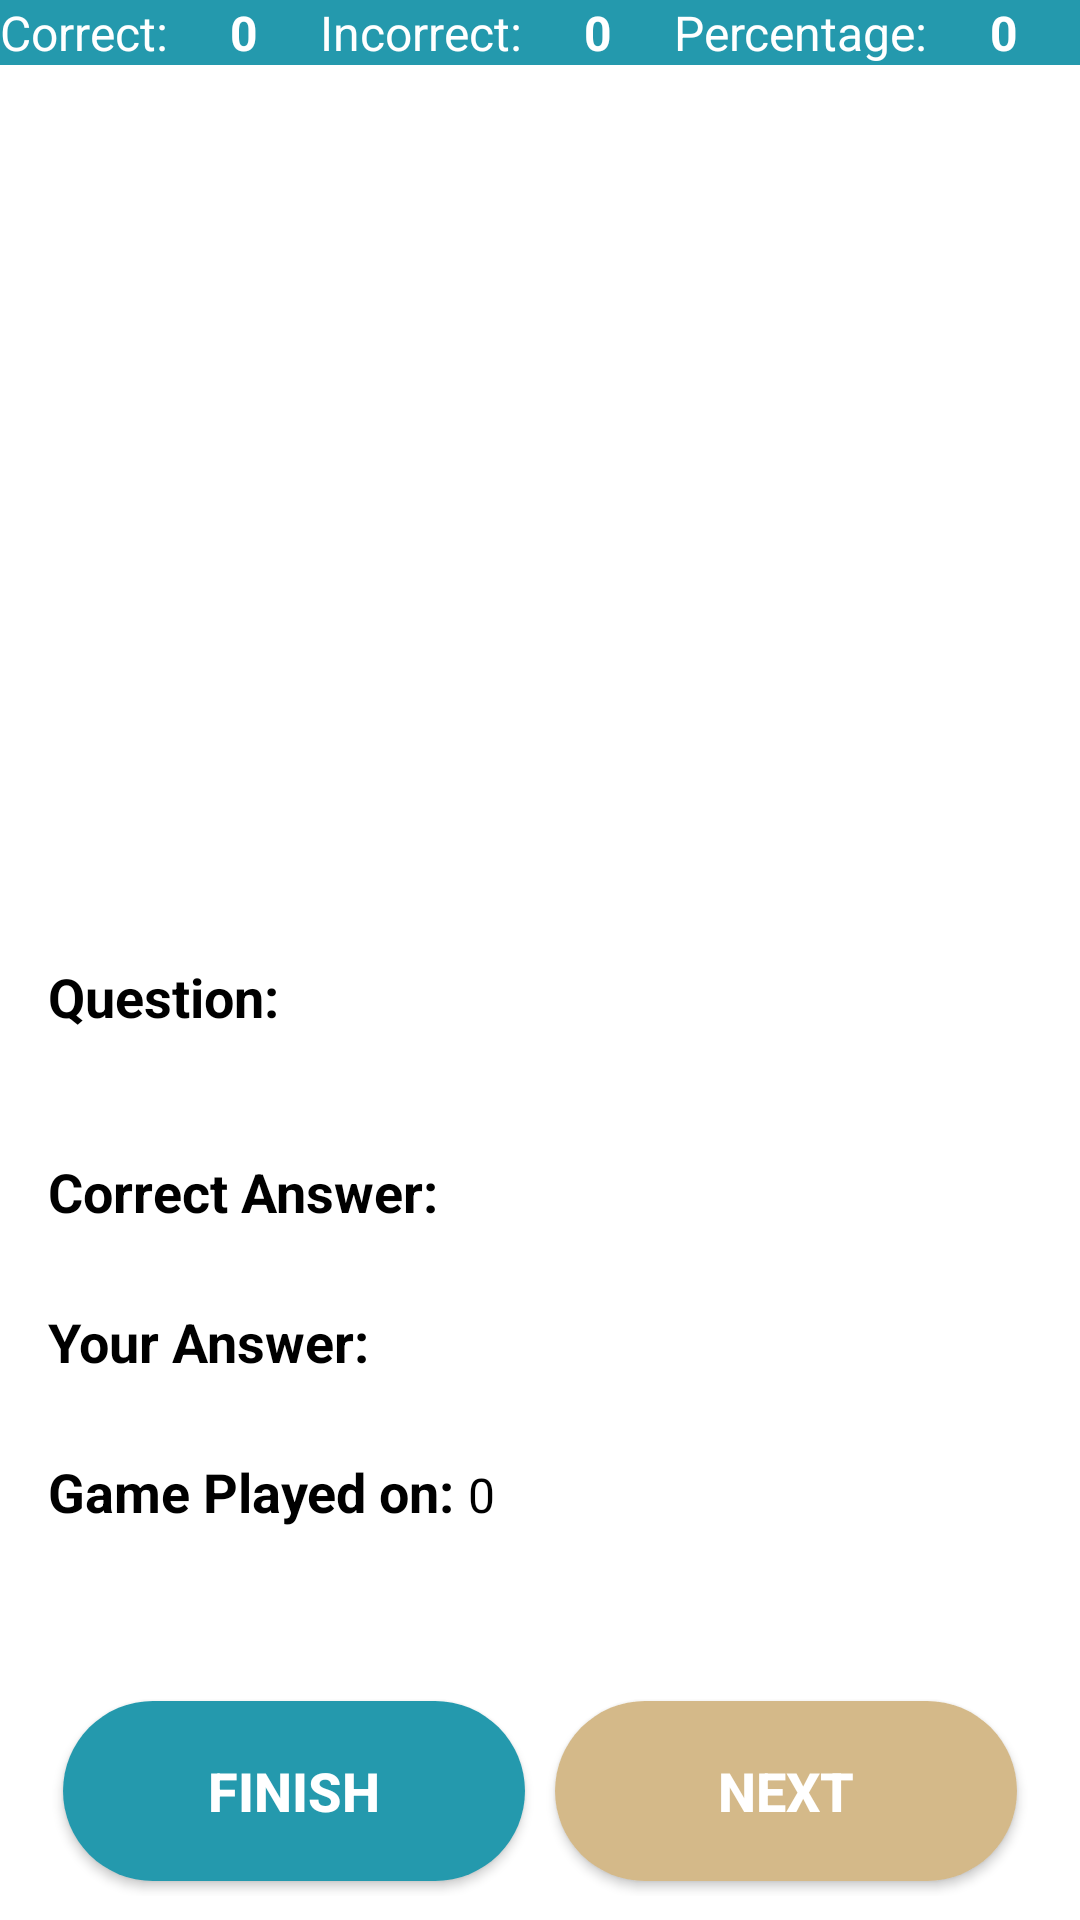

The Android layout XML behind this screen, and the referenced resources:
<!-- AndroidManifest.xml: application theme Theme.Recallify -->
<!-- res/layout/activity_side_quest_display_result.xml -->
<?xml version="1.0" encoding="utf-8"?>
<androidx.constraintlayout.widget.ConstraintLayout xmlns:android="http://schemas.android.com/apk/res/android"
    xmlns:app="http://schemas.android.com/apk/res-auto"
    xmlns:tools="http://schemas.android.com/tools"
    android:layout_width="match_parent"
    android:layout_height="match_parent"
    tools:context=".view.ui.feature.application.tbi_applications.sidequest.SideQuestDisplayResultActivity">

    <LinearLayout
        android:id="@+id/linearLayoutInfo"
        android:layout_width="match_parent"
        android:layout_height="wrap_content"

        android:background="@color/light_Primary"
        android:orientation="horizontal"
        app:layout_constraintEnd_toEndOf="parent"
        app:layout_constraintStart_toStartOf="parent"
        app:layout_constraintTop_toTopOf="parent">


        <TextView
            android:id="@+id/TextView"
            android:layout_width="wrap_content"
            android:layout_height="wrap_content"
            android:layout_weight="1"

            android:text="Correct:"
            android:textColor="@color/light_onPrimary"
            android:textSize="16sp"
            tools:ignore="HardcodedText" />

        <TextView
            android:id="@+id/correctNoTextViewValue"
            android:layout_width="wrap_content"
            android:layout_height="wrap_content"
            android:layout_weight="1"

            android:text="0"
            android:textColor="@color/light_onPrimary"
            android:textSize="16sp"
            android:textStyle="bold"
            tools:ignore="HardcodedText" />

        <TextView
            android:id="@+id/incorrectNoTextView"
            android:layout_width="wrap_content"
            android:layout_height="wrap_content"
            android:layout_weight="1"

            android:text="Incorrect:"
            android:textColor="@color/light_onPrimary"
            android:textSize="16sp"
            tools:ignore="HardcodedText" />

        <TextView
            android:id="@+id/incorrectNoTextViewValue"
            android:layout_width="wrap_content"
            android:layout_height="wrap_content"
            android:layout_weight="1"

            android:text="0"
            android:textColor="@color/light_onPrimary"
            android:textSize="16sp"
            android:textStyle="bold"
            tools:ignore="HardcodedText" />

        <TextView
            android:id="@+id/percentageTextView"
            android:layout_width="wrap_content"
            android:layout_height="wrap_content"
            android:layout_weight="1"

            android:text="Percentage:"
            android:textColor="@color/light_onPrimary"
            android:textSize="16sp"
            tools:ignore="HardcodedText" />

        <TextView
            android:id="@+id/percentageTextViewValue"
            android:layout_width="wrap_content"
            android:layout_height="wrap_content"
            android:layout_weight="1"

            android:text="0"
            android:textColor="@color/light_onPrimary"
            android:textSize="16sp"
            android:textStyle="bold"
            tools:ignore="HardcodedText" />
    </LinearLayout>

    <ImageView
        android:id="@+id/imageDisplay"
        android:layout_width="350dp"
        android:layout_height="260dp"
        android:layout_marginTop="40dp"
        android:contentDescription="Image from database"
        android:scaleType="fitXY"
        app:layout_constraintEnd_toEndOf="parent"
        app:layout_constraintHorizontal_bias="0.395"
        app:layout_constraintStart_toStartOf="parent"
        app:layout_constraintTop_toTopOf="parent"
        tools:ignore="HardcodedText" />

    <LinearLayout
        android:id="@+id/linearLayoutQuestion"
        android:layout_width="match_parent"
        android:layout_height="wrap_content"
        android:layout_marginStart="16dp"
        android:layout_marginTop="320dp"
        android:layout_marginEnd="16dp"
        android:orientation="horizontal"

        app:layout_constraintEnd_toEndOf="parent"
        app:layout_constraintStart_toStartOf="parent"
        app:layout_constraintTop_toTopOf="parent">

        <TextView
            android:id="@+id/questionTextView"
            android:layout_width="wrap_content"
            android:layout_height="wrap_content"
            android:lines="1"
            android:text="Question: "
            android:textColor="@color/black"
            android:textSize="18sp"
            android:textStyle="bold"
            tools:ignore="HardcodedText" />

        <TextView
            android:id="@+id/questionTextViewValue"
            android:layout_width="wrap_content"
            android:layout_height="50dp"
            android:layout_weight="1.5"
            android:textColor="@color/black"
            android:textSize="16sp"
            tools:ignore="InefficientWeight,VisualLintBounds"
            />
    </LinearLayout>

    <LinearLayout
        android:id="@+id/linearLayoutCorrect"
        android:layout_width="match_parent"
        android:layout_height="50dp"
        android:layout_marginStart="16dp"
        android:layout_marginTop="385dp"
        android:layout_marginEnd="16dp"
        android:orientation="horizontal"

        app:layout_constraintEnd_toEndOf="parent"
        app:layout_constraintStart_toStartOf="parent"
        app:layout_constraintTop_toTopOf="parent">

        <TextView
            android:id="@+id/correctTextView"
            android:layout_width="wrap_content"
            android:layout_height="wrap_content"
            android:lines="1"
            android:text="Correct Answer: "

            android:textColor="@color/black"
            android:textSize="18sp"
            android:textStyle="bold"
            tools:ignore="HardcodedText" />

        <TextView
            android:id="@+id/correctTextViewValue"
            android:layout_width="wrap_content"
            android:layout_height="wrap_content"
            android:textColor="@color/black"
            android:textSize="17sp" />
    </LinearLayout>

    <LinearLayout
        android:id="@+id/linearLayoutWrong"
        android:layout_width="match_parent"
        android:layout_height="50dp"
        android:layout_marginStart="16dp"
        android:layout_marginTop="435dp"
        android:layout_marginEnd="16dp"
        android:orientation="horizontal"

        app:layout_constraintEnd_toEndOf="parent"
        app:layout_constraintStart_toStartOf="parent"
        app:layout_constraintTop_toTopOf="parent">

        <TextView
            android:id="@+id/wrongTextView"
            android:layout_width="wrap_content"
            android:layout_height="wrap_content"


            android:lines="1"
            android:text="Your Answer: "

            android:textColor="@color/black"
            android:textSize="18sp"
            android:textStyle="bold"
            tools:ignore="HardcodedText" />

        <TextView
            android:id="@+id/wrongTextViewValue"
            android:layout_width="wrap_content"
            android:layout_height="wrap_content"

            android:textColor="@color/black"

            android:textSize="17sp" />
    </LinearLayout>

    <LinearLayout
        android:id="@+id/linearLayoutDate"
        android:layout_width="match_parent"
        android:layout_height="wrap_content"
        android:layout_marginStart="16dp"
        android:layout_marginTop="485dp"
        android:layout_marginEnd="16dp"
        android:orientation="horizontal"

        app:layout_constraintEnd_toEndOf="parent"
        app:layout_constraintStart_toStartOf="parent"
        app:layout_constraintTop_toTopOf="parent">

        <TextView
            android:id="@+id/dateTextView"
            android:layout_width="wrap_content"
            android:layout_height="wrap_content"
            android:text="Game Played on: "
            android:textColor="@color/black"
            android:textSize="18sp"
            android:textStyle="bold"
            tools:ignore="HardcodedText" />

        <TextView
            android:id="@+id/dateTextViewValue"
            android:layout_width="wrap_content"
            android:layout_height="wrap_content"
            android:text="0"
            android:textColor="@color/black"
            android:textSize="16sp"
            tools:ignore="HardcodedText" />
    </LinearLayout>

    <LinearLayout
        android:id="@+id/linearLayoutButtons"
        android:layout_width="match_parent"
        android:layout_height="wrap_content"
        android:layout_marginBottom="8dp"
        android:paddingStart="16dp"
        android:paddingEnd="16dp"
        android:orientation="horizontal"

        app:layout_constraintBottom_toBottomOf="parent"
        app:layout_constraintEnd_toEndOf="parent"
        app:layout_constraintStart_toStartOf="parent">

        <androidx.appcompat.widget.AppCompatButton
            android:id="@+id/buttonFinish"
            android:layout_width="wrap_content"
            android:layout_height="60dp"
            android:layout_margin="5dp"
            android:layout_weight="1"
            android:background="@drawable/btn_finish"
            android:text="Finish"
            android:textStyle="bold"
            android:textSize="18sp"
            android:textColor="@color/white"
            tools:ignore="HardcodedText,VisualLintButtonSize" />

        <androidx.appcompat.widget.AppCompatButton
            android:id="@+id/buttonNext"
            android:layout_width="wrap_content"
            android:layout_height="60dp"
            android:layout_margin="5dp"
            android:layout_weight="1"

            android:background="@drawable/btn_next"
            android:text="NEXT"
            android:textColor="@color/white"
            android:textSize="18sp"
            android:textStyle="bold"
            tools:ignore="HardcodedText,VisualLintButtonSize" />
    </LinearLayout>


</androidx.constraintlayout.widget.ConstraintLayout>
<!-- resources referenced by this layout -->
<resources>
  <color name="black">#FF000000</color>
  <color name="light_Primary">#FF2499AD</color>
  <color name="light_onPrimary">#FFFFFFFF</color>
  <color name="white">#FFFFFFFF</color>
  <!-- drawable btn_finish (drawable) -->
  <?xml version="1.0" encoding="utf-8"?>
  <shape xmlns:android="http://schemas.android.com/apk/res/android">
      <solid android:color="@color/light_Primary"/>
      <corners
          android:topRightRadius="45dp"
          android:topLeftRadius="45dp"
          android:bottomLeftRadius="45dp"
          android:bottomRightRadius="45dp"
          />
      
  </shape>
  <!-- drawable btn_next (drawable) -->
  <?xml version="1.0" encoding="utf-8"?>
  <shape xmlns:android="http://schemas.android.com/apk/res/android">
      <solid android:color="@color/light_Secondary"/>
      <corners
          android:topRightRadius="45dp"
          android:topLeftRadius="45dp"
          android:bottomLeftRadius="45dp"
          android:bottomRightRadius="45dp"
          />
      
  </shape>
  <style name="Theme.Recallify" parent="Theme.MaterialComponents.DayNight.NoActionBar">
  
          
          <item name="colorPrimary">@color/light_Primary</item>
          <item name="colorPrimaryVariant">@color/light_PrimaryVariant</item>
          <item name="colorOnPrimary">@color/light_onPrimary</item>
  
          
          <item name="colorSecondary">@color/light_Secondary</item>
          <item name="colorSecondaryVariant">@color/light_SecondaryVariant</item>
          <item name="colorOnSecondary">@color/light_onSecondary</item>
  
          
          <item name="background">@color/light_Background</item>
          <item name="colorOnBackground">@color/light_onBackground</item>
  
          
          <item name="colorSurface">@color/light_Surface</item>
          <item name="colorOnSurface">@color/light_onSurface</item>
  
          
          <item name="colorError">@color/light_Error</item>
          <item name="colorOnError">@color/light_onError</item>
  
          
          <item name="android:statusBarColor">@color/light_Background</item>
      </style>
  <color name="light_Secondary">#FFD4B989</color>
  <color name="light_PrimaryVariant">#FF176269</color>
  <color name="light_SecondaryVariant">#FFC08B32</color>
  <color name="light_onSecondary">#FF000000</color>
  <color name="light_Background">#FFFFFFFF</color>
  <color name="light_onBackground">#FF000000</color>
  <color name="light_Surface">#FFE1F7FC</color>
  <color name="light_onSurface">#FF000000</color>
  <color name="light_Error">#FFB00020</color>
  <color name="light_onError">#FFFFFFFF</color>
</resources>
